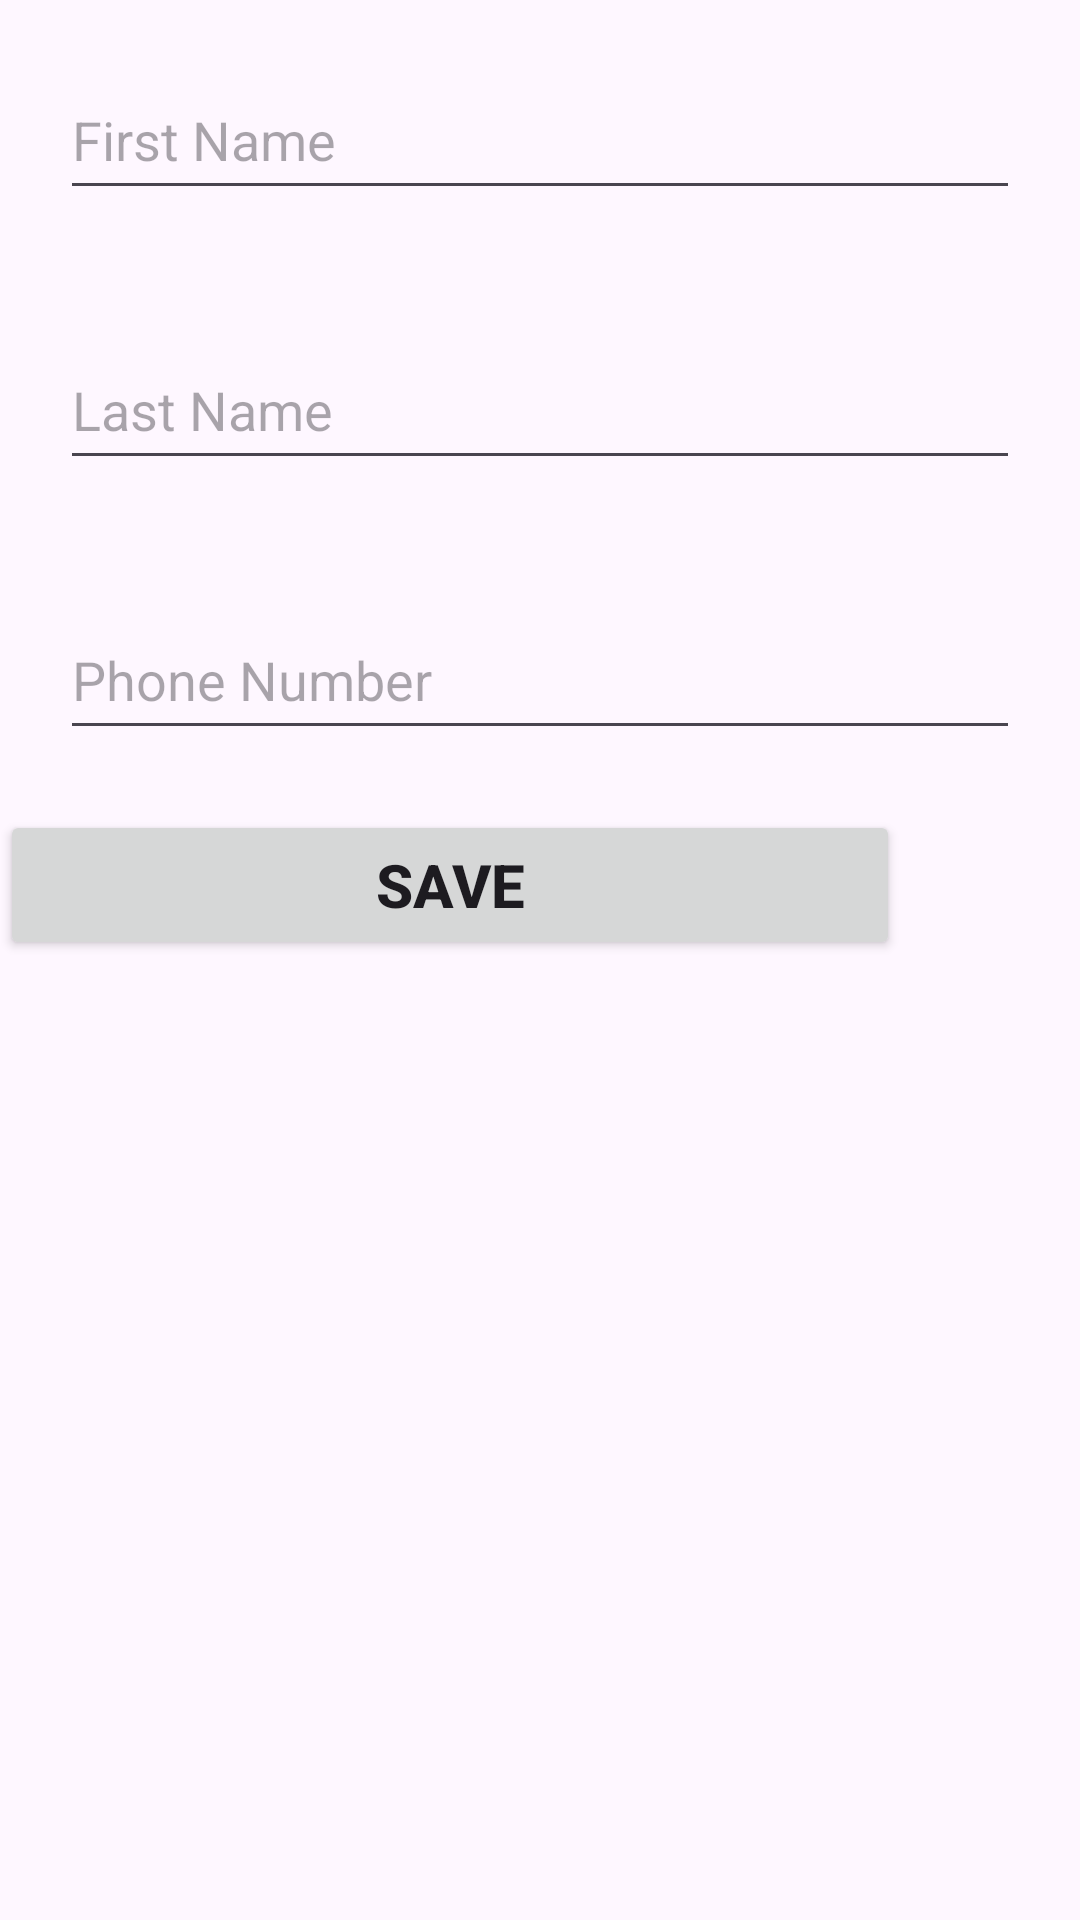

Write the Android layout XML for this screen, with the resource values it uses.
<!-- AndroidManifest.xml: application theme Theme.RoomYt -->
<!-- res/layout/dialog_add.xml -->
<?xml version="1.0" encoding="utf-8"?>
<LinearLayout xmlns:android="http://schemas.android.com/apk/res/android"
    android:layout_width="match_parent"
    android:layout_height="match_parent"
    android:orientation="vertical">

    <EditText
        android:layout_margin="20sp"
        android:id="@+id/etFN"
        android:layout_width="match_parent"
        android:layout_height="50sp"
        android:hint="First Name"/>

    <EditText
        android:id="@+id/etLN"
        android:layout_margin="20sp"
        android:layout_width="match_parent"
        android:layout_height="50sp"
        android:hint="Last Name"/>

    <EditText
        android:id="@+id/etPN"
        android:layout_margin="20sp"
        android:layout_width="match_parent"
        android:layout_height="50sp"
        android:hint="Phone Number"/>

    <Button
        android:id="@+id/btnSave"
        android:layout_width="300sp"
        android:layout_height="50sp"
        android:text="SAVE"
        android:textSize="20sp"
        android:textStyle="bold"
        />

</LinearLayout>
<!-- resources referenced by this layout -->
<resources>
  <style name="Theme.RoomYt" parent="Base.Theme.RoomYt" />
  <style name="Base.Theme.RoomYt" parent="Theme.Material3.DayNight.NoActionBar">
          
          
      </style>
</resources>
